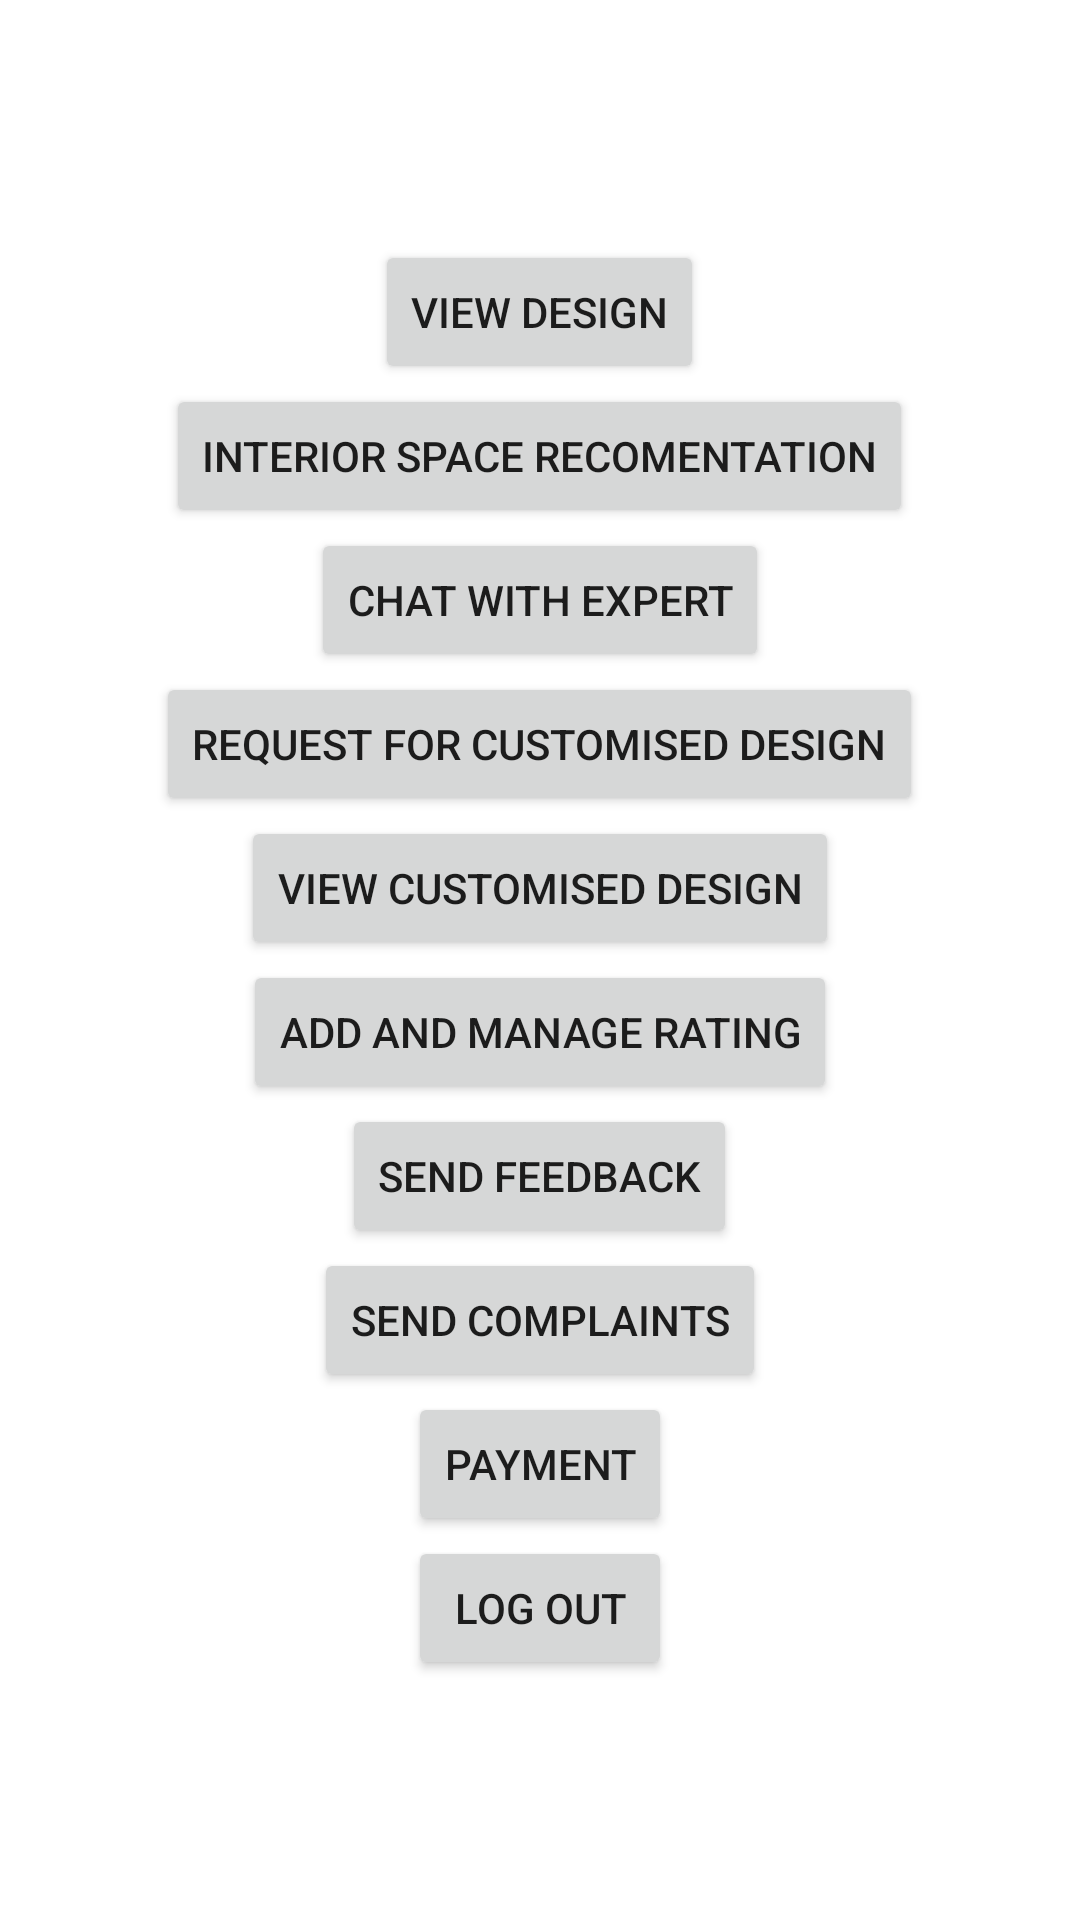

Reconstruct the res/layout file that produces this screen, plus the resources it refers to.
<!-- AndroidManifest.xml: application theme Theme.InteriorDesign -->
<!-- res/layout/activity_home_page.xml -->
<?xml version="1.0" encoding="utf-8"?>
<LinearLayout xmlns:android="http://schemas.android.com/apk/res/android"
    xmlns:app="http://schemas.android.com/apk/res-auto"
    xmlns:tools="http://schemas.android.com/tools"
    android:layout_width="match_parent"
    android:layout_height="match_parent"
    android:gravity="center"
    android:orientation="vertical"
    tools:context=".Home_page">

    <TableRow
        android:layout_width="match_parent"
        android:layout_height="wrap_content"
        android:gravity="center">

        <Button
            android:id="@+id/button7"
            android:layout_width="wrap_content"
            android:layout_height="wrap_content"
            android:text="View design" />
    </TableRow>

    <TableRow
        android:layout_width="match_parent"
        android:layout_height="wrap_content"
        android:gravity="center">

        <Button
            android:id="@+id/button8"
            android:layout_width="wrap_content"
            android:layout_height="wrap_content"
            android:text="interior space recomentation" />

    </TableRow>

    <TableRow
        android:layout_width="match_parent"
        android:layout_height="wrap_content"
        android:gravity="center">

        <Button
            android:id="@+id/button9"
            android:layout_width="wrap_content"
            android:layout_height="wrap_content"
            android:text="chat with expert" />
    </TableRow>

    <TableRow
        android:layout_width="match_parent"
        android:layout_height="wrap_content"
        android:gravity="center">

        <Button
            android:id="@+id/button10"
            android:layout_width="wrap_content"
            android:layout_height="wrap_content"
            android:text="request for customised design" />
    </TableRow>

    <TableRow
        android:layout_width="match_parent"
        android:layout_height="wrap_content"
        android:gravity="center">

        <Button
            android:id="@+id/button11"
            android:layout_width="wrap_content"
            android:layout_height="wrap_content"
            android:text="view customised design" />
    </TableRow>

    <TableRow
        android:layout_width="match_parent"
        android:layout_height="wrap_content"
        android:gravity="center">

        <Button
            android:id="@+id/button12"
            android:layout_width="wrap_content"
            android:layout_height="wrap_content"
            android:text="add and manage rating" />
    </TableRow>

    <TableRow
        android:layout_width="match_parent"
        android:layout_height="wrap_content"
        android:gravity="center">

        <Button
            android:id="@+id/button13"
            android:layout_width="wrap_content"
            android:layout_height="wrap_content"
            android:text="send feedback" />

    </TableRow>

    <TableRow
        android:layout_width="match_parent"
        android:layout_height="wrap_content"
        android:gravity="center">

        <Button
            android:id="@+id/button14"
            android:layout_width="wrap_content"
            android:layout_height="wrap_content"
            android:text="send complaints" />

    </TableRow>

    <TableRow
        android:layout_width="match_parent"
        android:layout_height="wrap_content"
        android:gravity="center">

        <Button
            android:id="@+id/button15"
            android:layout_width="wrap_content"
            android:layout_height="wrap_content"
            android:text="payment" />
    </TableRow>

    <TableRow
        android:layout_width="match_parent"
        android:layout_height="wrap_content"
        android:gravity="center">

        <Button
            android:id="@+id/button16"
            android:layout_width="wrap_content"
            android:layout_height="wrap_content"
            android:text="log out" />
    </TableRow>
</LinearLayout>
<!-- resources referenced by this layout -->
<resources>
  <style name="Theme.InteriorDesign" parent="Theme.MaterialComponents.DayNight.DarkActionBar">
          
          <item name="colorPrimary">@color/purple_500</item>
          <item name="colorPrimaryVariant">@color/purple_700</item>
          <item name="colorOnPrimary">@color/white</item>
          
          <item name="colorSecondary">@color/teal_200</item>
          <item name="colorSecondaryVariant">@color/teal_700</item>
          <item name="colorOnSecondary">@color/black</item>
          
          <item name="android:statusBarColor" tools:targetApi="l">?attr/colorPrimaryVariant</item>
  
  
          
      </style>
  <color name="purple_500">#FF6200EE</color>
  <color name="purple_700">#FF3700B3</color>
  <color name="white">#FFFFFFFF</color>
  <color name="teal_200">#FF03DAC5</color>
  <color name="teal_700">#FF018786</color>
  <color name="black">#FF000000</color>
</resources>
